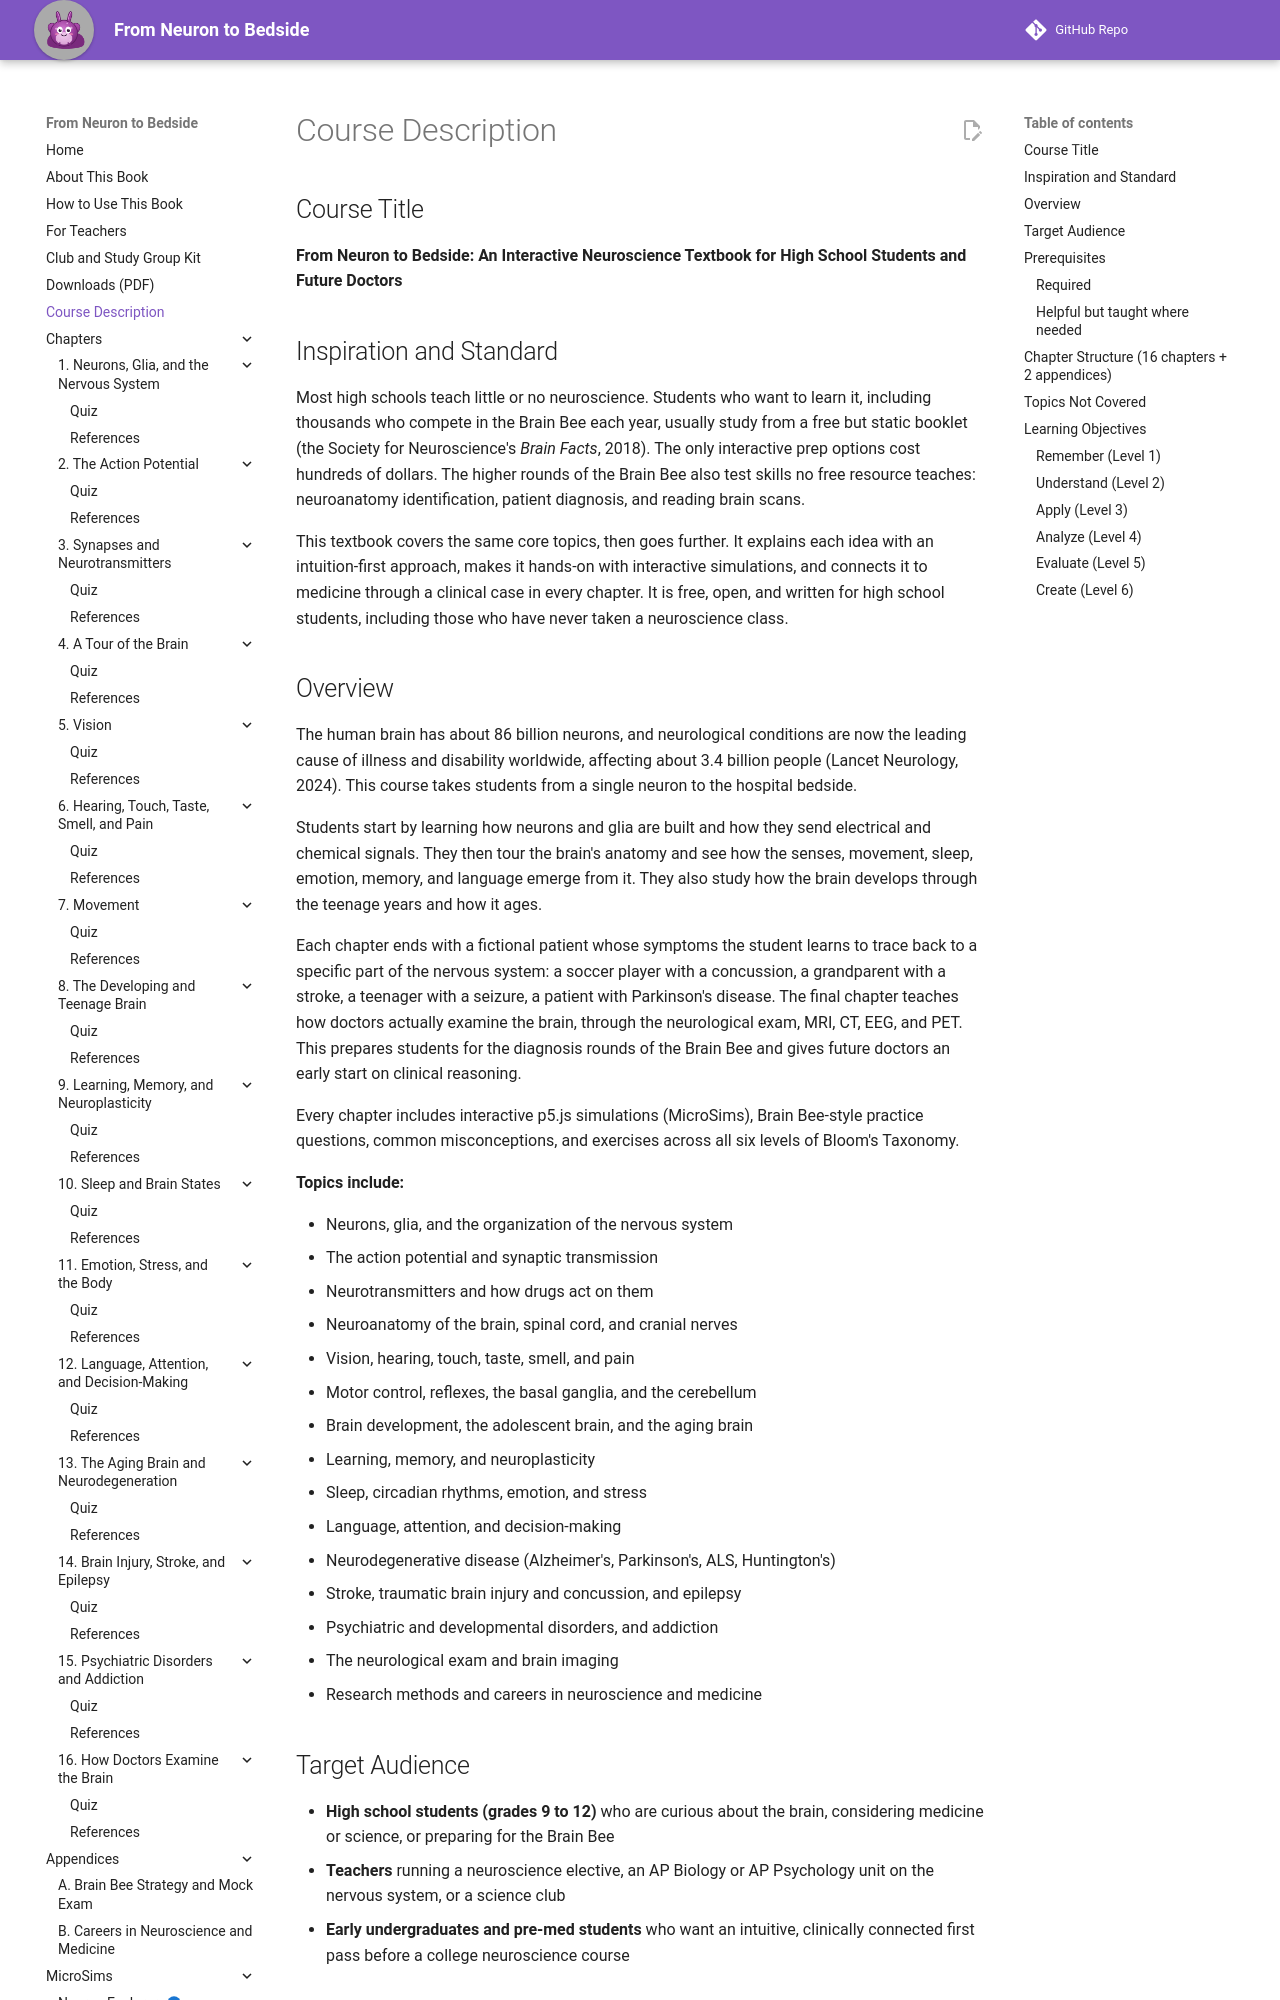

repository: aaryavvatts-lab/neuroscience-textbook · page: course-description/index.html · generator: mkdocs

---
title: Course Description
description: Audience, prerequisites, chapter structure, and Bloom's Taxonomy learning objectives for From Neuron to Bedside.
image: img/cover.png
---

# Course Description

## Course Title

**From Neuron to Bedside: An Interactive Neuroscience Textbook for High School Students and Future Doctors**

## Inspiration and Standard

Most high schools teach little or no neuroscience. Students who want to learn it, including thousands who compete in the Brain Bee each year, usually study from a free but static booklet (the Society for Neuroscience's *Brain Facts*, 2018). The only interactive prep options cost hundreds of dollars. The higher rounds of the Brain Bee also test skills no free resource teaches: neuroanatomy identification, patient diagnosis, and reading brain scans.

This textbook covers the same core topics, then goes further. It explains each idea with an intuition-first approach, makes it hands-on with interactive simulations, and connects it to medicine through a clinical case in every chapter. It is free, open, and written for high school students, including those who have never taken a neuroscience class.
